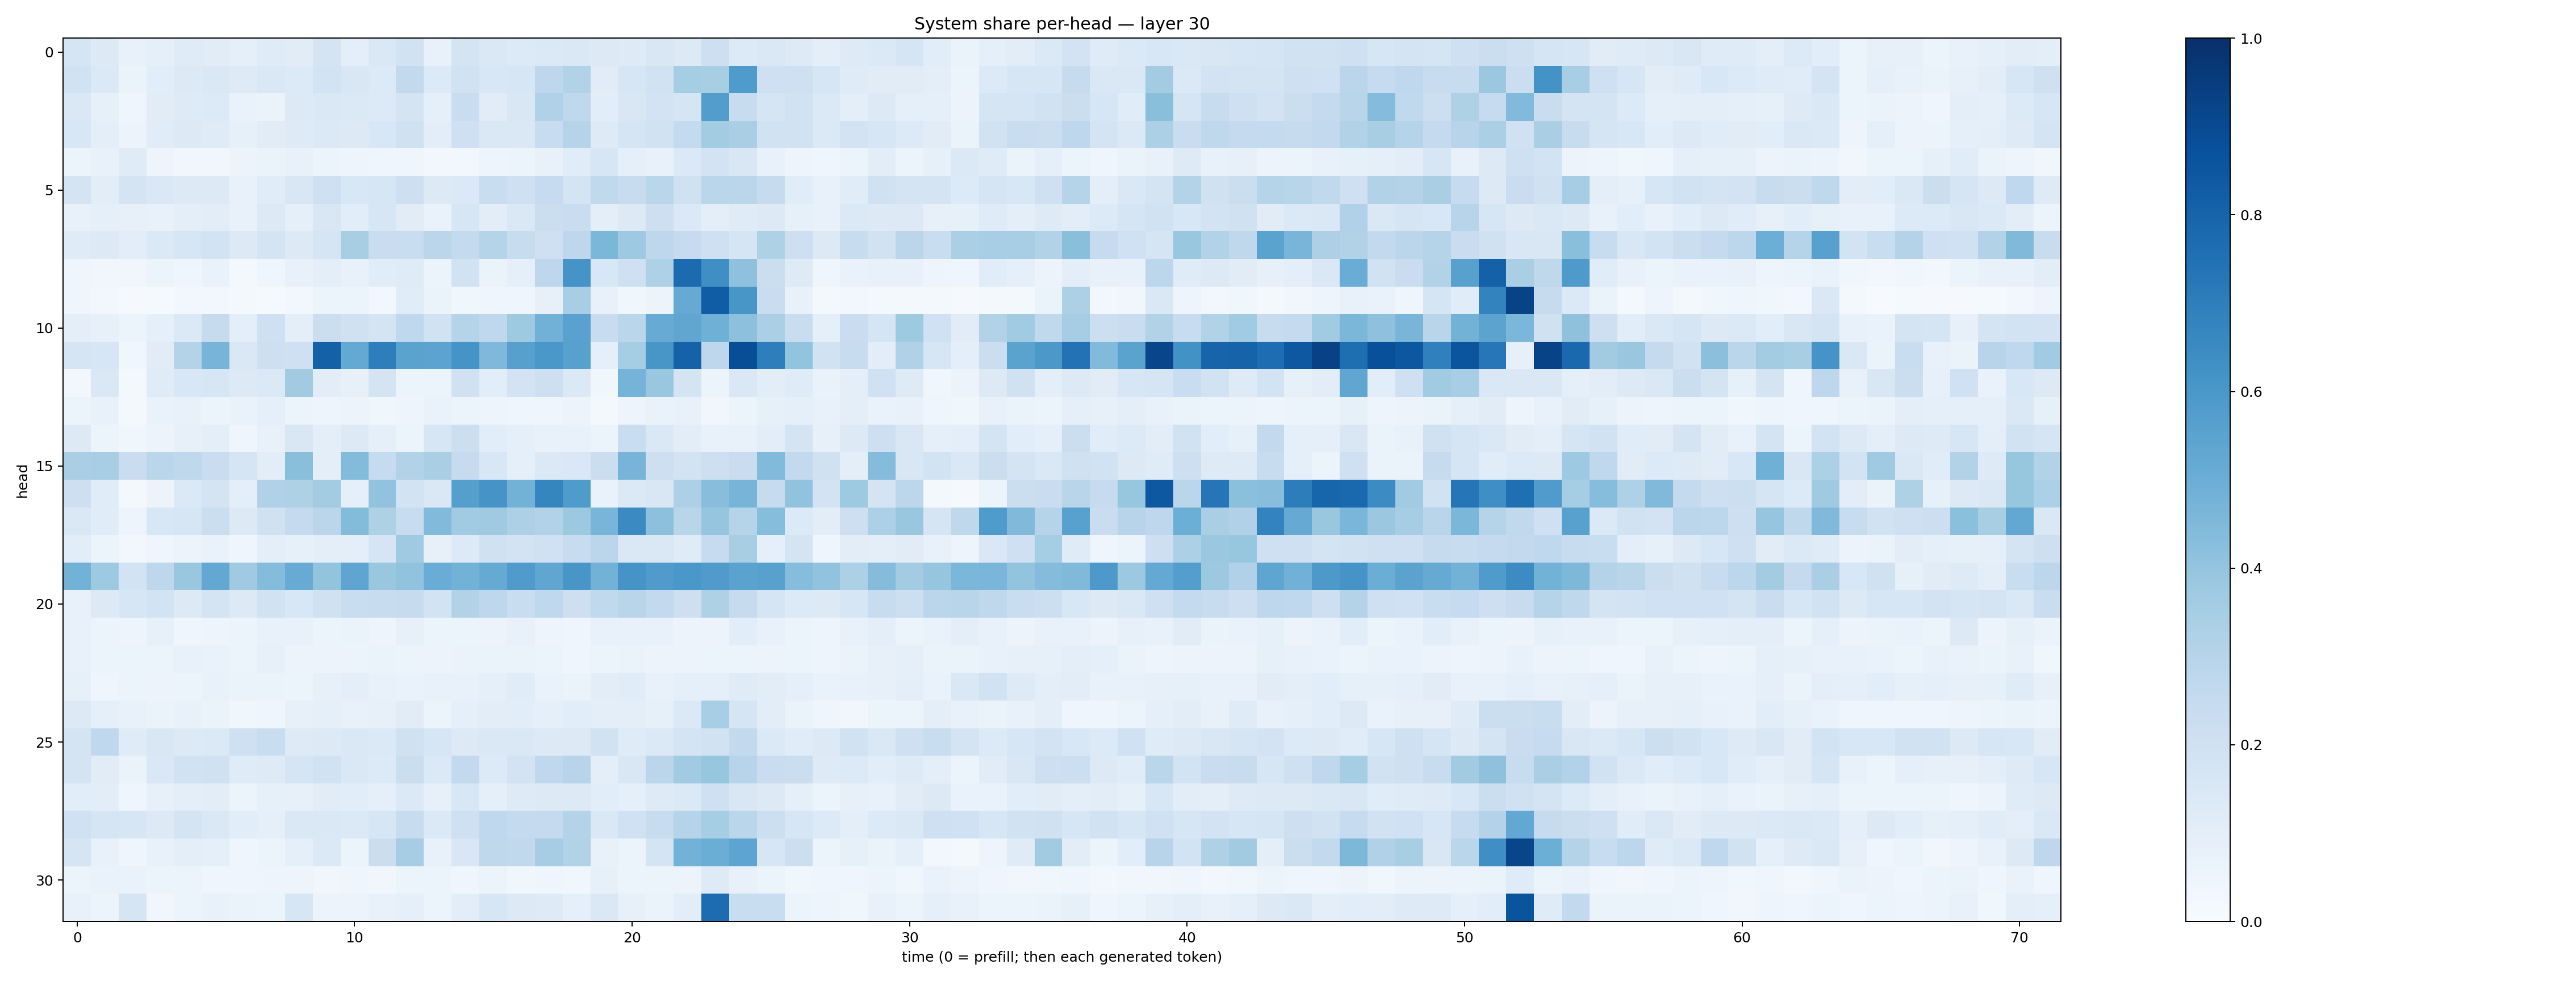

Values plotted in this chart, from the file beside it:
0.16460869, 0.1256723, 0.070705205, 0.09329368, 0.11788484, 0.112119034, 0.08682382, 0.120792195, 0.11254811, 0.17476045, 0.0956986, 0.14405671, 0.1889157, 0.076561905, 0.17381313, 0.14545015, 0.13503374, 0.13752958, 0.14828326, 0.12712863, 0.12329704, 0.15173802, 0.12835568, 0.21105011
0.1894, 0.1391, 0.06276, 0.1088, 0.1267, 0.1454, 0.122, 0.1414, 0.1338, 0.1851, 0.1515, 0.1335, 0.258, 0.1361, 0.1913, 0.1554, 0.1601, 0.2755, 0.3149, 0.1122, 0.1564, 0.1949, 0.3552, 0.3436
0.1454, 0.08261, 0.0402, 0.1107, 0.1238, 0.1365, 0.06796, 0.06361, 0.1276, 0.1406, 0.1378, 0.1361, 0.1748, 0.09049, 0.2321, 0.1109, 0.1488, 0.3198, 0.2705, 0.1078, 0.1497, 0.1836, 0.1674, 0.5725
0.1537, 0.1009, 0.05823, 0.1165, 0.132, 0.1186, 0.08508, 0.1117, 0.1236, 0.139, 0.1317, 0.153, 0.1957, 0.1038, 0.2067, 0.1455, 0.1456, 0.2361, 0.3012, 0.1243, 0.1678, 0.1949, 0.2558, 0.3556
0.05135, 0.07613, 0.1196, 0.05075, 0.03329, 0.03223, 0.05776, 0.06639, 0.07389, 0.05946, 0.0499, 0.04282, 0.04651, 0.02394, 0.03006, 0.0495, 0.05873, 0.07735, 0.1152, 0.1602, 0.08912, 0.07512, 0.1373, 0.1799
0.174, 0.1032, 0.1766, 0.1422, 0.1252, 0.1287, 0.07726, 0.1163, 0.151, 0.2057, 0.1544, 0.1631, 0.2136, 0.1322, 0.1384, 0.2306, 0.2068, 0.2485, 0.1728, 0.2643, 0.2422, 0.2869, 0.1986, 0.2878
0.07191, 0.08598, 0.08024, 0.07359, 0.09815, 0.1034, 0.07155, 0.1306, 0.09293, 0.1495, 0.1089, 0.1602, 0.1111, 0.06686, 0.1612, 0.1041, 0.1481, 0.226, 0.2291, 0.09655, 0.1308, 0.2112, 0.1377, 0.1012
0.1197, 0.1278, 0.1024, 0.1381, 0.1617, 0.1858, 0.132, 0.1729, 0.1307, 0.1681, 0.3399, 0.2295, 0.2331, 0.2843, 0.255, 0.3024, 0.2392, 0.2091, 0.2738, 0.4608, 0.3749, 0.2769, 0.2467, 0.2068
0.04358, 0.03466, 0.03179, 0.05092, 0.04236, 0.06798, 0.02272, 0.04665, 0.07741, 0.09494, 0.07373, 0.1138, 0.1175, 0.05395, 0.1881, 0.06365, 0.09097, 0.2754, 0.6113, 0.1549, 0.204, 0.3227, 0.7722, 0.6339
0.04196, 0.02986, 0.01003, 0.01321, 0.02509, 0.02894, 0.01657, 0.01437, 0.02521, 0.05911, 0.06012, 0.02892, 0.1164, 0.06573, 0.03715, 0.04045, 0.04535, 0.07985, 0.3448, 0.07173, 0.03662, 0.05665, 0.5118, 0.825
0.09983, 0.07814, 0.05276, 0.09109, 0.1393, 0.246, 0.09429, 0.2097, 0.1002, 0.2197, 0.196, 0.1721, 0.267, 0.1882, 0.3013, 0.2669, 0.375, 0.4811, 0.5513, 0.2402, 0.2861, 0.5108, 0.5336, 0.4916
0.1701, 0.1638, 0.03794, 0.1099, 0.3057, 0.471, 0.1448, 0.2147, 0.2081, 0.8124, 0.5203, 0.6986, 0.5481, 0.5458, 0.6168, 0.4518, 0.5599, 0.6012, 0.5579, 0.09015, 0.3549, 0.6035, 0.8065, 0.2772
0.02642, 0.1437, 0.02019, 0.119, 0.1526, 0.1576, 0.1263, 0.138, 0.3621, 0.1042, 0.08183, 0.1739, 0.05955, 0.05931, 0.1965, 0.107, 0.1821, 0.2114, 0.1372, 0.03717, 0.473, 0.383, 0.1778, 0.0605
0.05457, 0.0746, 0.02331, 0.0695, 0.07796, 0.05925, 0.06773, 0.09126, 0.06174, 0.04797, 0.05759, 0.03886, 0.04944, 0.06924, 0.06007, 0.04943, 0.04464, 0.04605, 0.05956, 0.02283, 0.04889, 0.06967, 0.07374, 0.03426
0.1292, 0.05233, 0.03686, 0.05783, 0.081, 0.09426, 0.04592, 0.07526, 0.1491, 0.09983, 0.1317, 0.08791, 0.05996, 0.1631, 0.2171, 0.1093, 0.08947, 0.07599, 0.07454, 0.05328, 0.2328, 0.1471, 0.1027, 0.07036
0.3385, 0.3452, 0.2299, 0.2867, 0.2724, 0.2268, 0.1707, 0.1019, 0.422, 0.09796, 0.4409, 0.2489, 0.3095, 0.3394, 0.245, 0.1546, 0.08954, 0.1378, 0.1423, 0.2262, 0.4721, 0.2117, 0.1809, 0.2113
0.2133, 0.1154, 0.01855, 0.05521, 0.1372, 0.1741, 0.09968, 0.3187, 0.3233, 0.3589, 0.08854, 0.4049, 0.1844, 0.1473, 0.5664, 0.6099, 0.4791, 0.6692, 0.583, 0.06935, 0.1373, 0.1521, 0.3272, 0.426
0.1473, 0.1147, 0.05067, 0.1553, 0.1572, 0.225, 0.1313, 0.1962, 0.2532, 0.2827, 0.4383, 0.3238, 0.2351, 0.4449, 0.3658, 0.3676, 0.3259, 0.3131, 0.3787, 0.4672, 0.6502, 0.4154, 0.2901, 0.3958
0.1071, 0.0592, 0.02789, 0.04142, 0.05668, 0.06759, 0.03948, 0.09486, 0.08333, 0.09462, 0.09401, 0.1649, 0.371, 0.07861, 0.1356, 0.1958, 0.1808, 0.2021, 0.2362, 0.2851, 0.145, 0.1416, 0.1201, 0.2463
0.4773, 0.3734, 0.1861, 0.2773, 0.3886, 0.5257, 0.3705, 0.4367, 0.5105, 0.402, 0.5364, 0.3851, 0.405, 0.5076, 0.4789, 0.515, 0.5815, 0.5332, 0.6036, 0.4795, 0.6105, 0.5817, 0.5992, 0.5797
0.07729, 0.1303, 0.1596, 0.185, 0.1326, 0.1748, 0.1267, 0.19, 0.1553, 0.199, 0.2318, 0.2404, 0.2443, 0.1855, 0.311, 0.2748, 0.2335, 0.2676, 0.2141, 0.2655, 0.2897, 0.2589, 0.2132, 0.3223
0.07418, 0.05917, 0.04874, 0.07995, 0.04538, 0.04864, 0.05127, 0.07237, 0.07368, 0.05343, 0.06337, 0.05055, 0.07978, 0.05933, 0.06154, 0.05782, 0.07108, 0.05061, 0.04193, 0.07184, 0.07478, 0.0779, 0.05572, 0.05645
0.07802, 0.05458, 0.05975, 0.06192, 0.07607, 0.06913, 0.05888, 0.07996, 0.05692, 0.0584, 0.06136, 0.06342, 0.06187, 0.05827, 0.0647, 0.06405, 0.06609, 0.05468, 0.04477, 0.05394, 0.06483, 0.05841, 0.05541, 0.06032
0.08289, 0.04446, 0.05271, 0.05606, 0.05142, 0.07074, 0.06261, 0.06629, 0.06179, 0.0794, 0.09588, 0.07068, 0.06683, 0.07411, 0.0709, 0.09132, 0.115, 0.06851, 0.06273, 0.1016, 0.1145, 0.07782, 0.08972, 0.09203
0.1322, 0.09008, 0.0774, 0.06617, 0.07454, 0.06593, 0.03706, 0.04182, 0.07974, 0.08895, 0.07354, 0.08064, 0.1107, 0.06192, 0.09132, 0.1026, 0.1059, 0.09212, 0.1055, 0.0942, 0.09811, 0.08541, 0.1374, 0.3471
0.176, 0.2684, 0.1186, 0.1516, 0.1267, 0.1395, 0.2059, 0.2334, 0.1216, 0.1294, 0.1444, 0.1383, 0.1955, 0.1613, 0.1255, 0.143, 0.1417, 0.1273, 0.1312, 0.1935, 0.1177, 0.1405, 0.1732, 0.1944
0.174, 0.1128, 0.06489, 0.144, 0.1893, 0.197, 0.1181, 0.1244, 0.1712, 0.1925, 0.1422, 0.1363, 0.225, 0.1371, 0.26, 0.1329, 0.1832, 0.2663, 0.2967, 0.1007, 0.1493, 0.2845, 0.3662, 0.391
0.1072, 0.1031, 0.04294, 0.07965, 0.09988, 0.1023, 0.06077, 0.0843, 0.08063, 0.1108, 0.1065, 0.08955, 0.1389, 0.08171, 0.1559, 0.09131, 0.1224, 0.1288, 0.1298, 0.1077, 0.08876, 0.1217, 0.1385, 0.2063
0.201, 0.1709, 0.162, 0.1256, 0.1783, 0.1435, 0.1062, 0.09348, 0.1416, 0.1454, 0.1383, 0.1609, 0.2391, 0.1387, 0.2095, 0.2691, 0.2566, 0.2509, 0.3056, 0.1455, 0.2016, 0.2354, 0.3018, 0.3534
0.1664, 0.07136, 0.0442, 0.07592, 0.09806, 0.09254, 0.0467, 0.06096, 0.09318, 0.1401, 0.05306, 0.2236, 0.3493, 0.07216, 0.1518, 0.2722, 0.2648, 0.349, 0.3129, 0.07635, 0.05988, 0.179, 0.4799, 0.5029
0.05872, 0.06986, 0.06708, 0.05182, 0.05298, 0.03936, 0.04126, 0.04766, 0.04852, 0.03469, 0.04641, 0.03374, 0.053, 0.05283, 0.04233, 0.05266, 0.03901, 0.0416, 0.0389, 0.08306, 0.05878, 0.05466, 0.05632, 0.1243
0.07074, 0.05993, 0.1699, 0.03317, 0.06069, 0.07285, 0.06326, 0.05386, 0.1611, 0.05807, 0.05504, 0.07236, 0.08622, 0.05434, 0.1018, 0.1631, 0.1267, 0.1245, 0.09264, 0.1437, 0.07964, 0.06604, 0.1043, 0.7669
